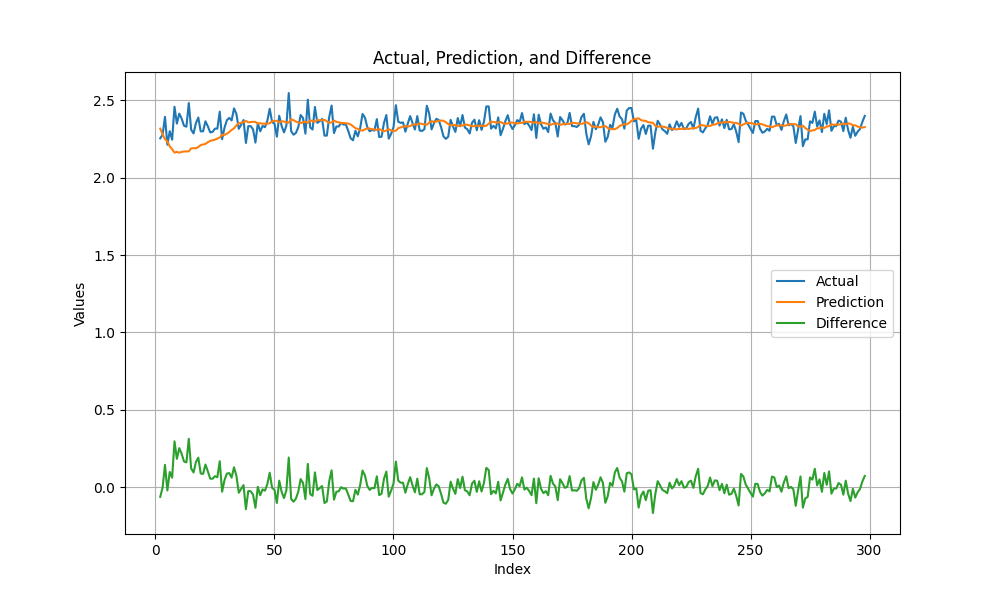

The table this chart was drawn from, first rows:
, Actual, Prediction, Difference
2, 2.255, 2.317, -0.0625
3, 2.278, 2.28, -0.002385
4, 2.394, 2.249, 0.1443
5, 2.213, 2.234, -0.02136
6, 2.301, 2.203, 0.09825
7, 2.245, 2.184, 0.0614
8, 2.458, 2.162, 0.2961
9, 2.35, 2.167, 0.1827
10, 2.414, 2.162, 0.2524
11, 2.382, 2.167, 0.2153
12, 2.336, 2.17, 0.1659
13, 2.33, 2.17, 0.1603
14, 2.483, 2.17, 0.3123
15, 2.31, 2.19, 0.1207
16, 2.286, 2.191, 0.09514
17, 2.353, 2.19, 0.1627
18, 2.389, 2.198, 0.1906
19, 2.3, 2.211, 0.08876
20, 2.3, 2.214, 0.08537
21, 2.365, 2.218, 0.1463
22, 2.332, 2.23, 0.1024
23, 2.293, 2.238, 0.05496
24, 2.296, 2.242, 0.05454
25, 2.317, 2.246, 0.07097
26, 2.317, 2.253, 0.06421
27, 2.427, 2.26, 0.1674
28, 2.249, 2.278, -0.02952
29, 2.323, 2.277, 0.04583
30, 2.372, 2.284, 0.08772
31, 2.387, 2.296, 0.09098
32, 2.37, 2.309, 0.06175
33, 2.448, 2.319, 0.1286
34, 2.412, 2.338, 0.07401
35, 2.316, 2.352, -0.03602
36, 2.343, 2.355, -0.01201
37, 2.373, 2.359, 0.0132
38, 2.225, 2.367, -0.1425
39, 2.333, 2.358, -0.02424
40, 2.333, 2.36, -0.02637
41, 2.312, 2.361, -0.04886
42, 2.227, 2.36, -0.1334
43, 2.352, 2.349, 0.002455
44, 2.3, 2.352, -0.05237
45, 2.334, 2.349, -0.01437
46, 2.326, 2.349, -0.02286
47, 2.368, 2.349, 0.01949
48, 2.446, 2.352, 0.0933
49, 2.36, 2.364, -0.004399
50, 2.35, 2.367, -0.01706
51, 2.265, 2.367, -0.1023
52, 2.4, 2.359, 0.04182
53, 2.334, 2.365, -0.03024
54, 2.293, 2.363, -0.07048
55, 2.337, 2.357, -0.02035
56, 2.547, 2.356, 0.1916
57, 2.301, 2.378, -0.07666
58, 2.278, 2.372, -0.09398
59, 2.289, 2.363, -0.07391
60, 2.326, 2.356, -0.02965
61, 2.405, 2.353, 0.05215
... 237 more rows
